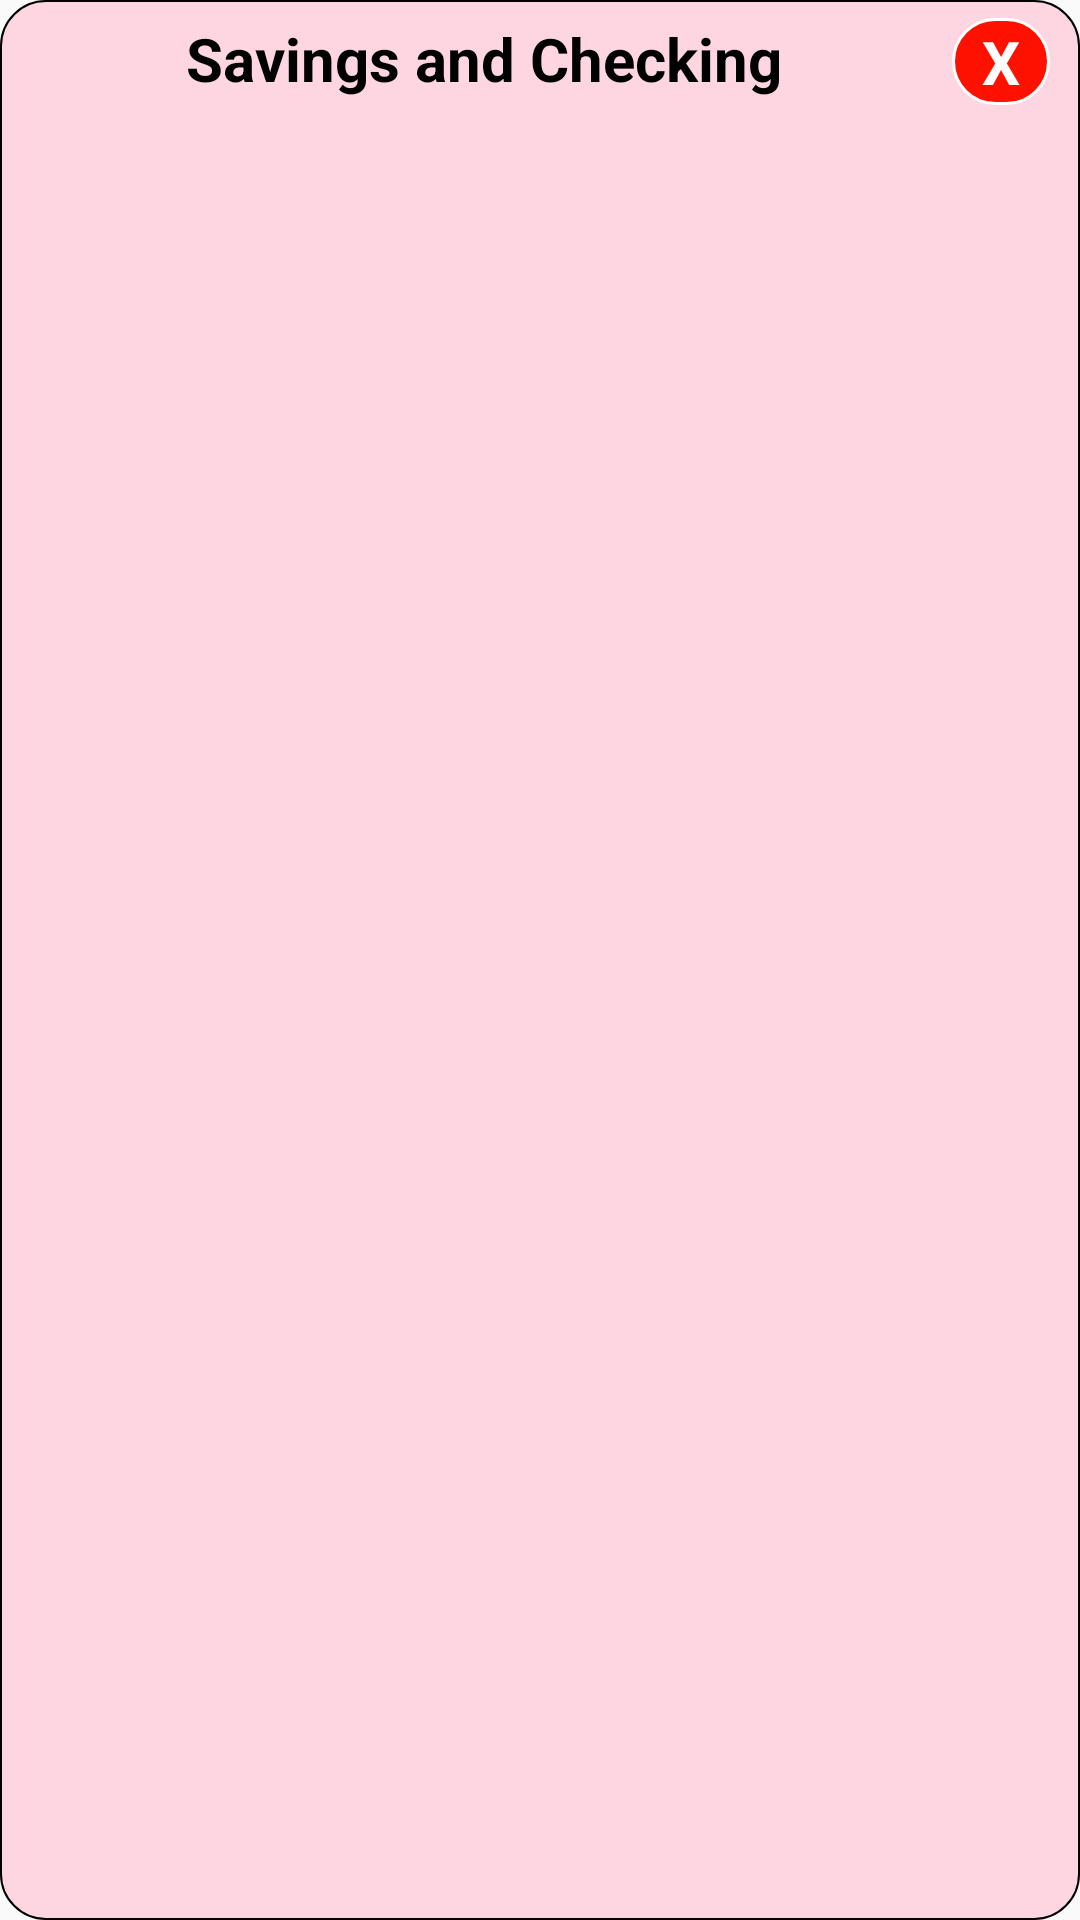

Here is an Android app screen rendered from its layout file. Give the layout XML and the strings, colors and styles it references.
<!-- AndroidManifest.xml: application theme AppTheme -->
<!-- res/layout/activity_dashboard_client_both_checking_and_savings_account.xml -->
<?xml version="1.0" encoding="utf-8"?>
<android.support.constraint.ConstraintLayout xmlns:android="http://schemas.android.com/apk/res/android"
    xmlns:app="http://schemas.android.com/apk/res-auto"
    android:layout_width="match_parent"
    android:layout_height="match_parent"
    xmlns:tools="http://schemas.android.com/tools"
    android:background="@drawable/rectangle_light_red_inside_border_black"
    android:id="@+id/cl_container_activity_dashboard"
    tools:context=".view.DashboardActivityClientBothSavingsAndCheckingAccount">
    <ScrollView
        android:layout_width="match_parent"
        android:layout_height="wrap_content"
        app:layout_constraintTop_toTopOf="parent">
        <android.support.constraint.ConstraintLayout
            android:layout_width="match_parent"
            android:layout_height="match_parent">
            <TextView
                android:id="@+id/the_bank_page_title"
                android:text="Savings and Checking"
                android:textSize="20sp"
                android:textColor="#000000"
                android:textStyle="bold"
                android:layout_margin="5sp"
                android:layout_width="wrap_content"
                android:layout_height="wrap_content"
                app:layout_constraintTop_toTopOf="parent"
                app:layout_constraintLeft_toLeftOf="parent"
                app:layout_constraintRight_toLeftOf="@id/close"/>
            <TextView
                android:id="@+id/close"
                android:text="X"
                android:textSize="20sp"
                android:textColor="#FFFFFF"
                android:textStyle="bold"
                android:onClick="closeDashboardActivity"
                android:background="@drawable/rectangle_button_red_inside_border_black"
                android:layout_margin="5sp"
                android:layout_width="wrap_content"
                android:layout_height="wrap_content"
                app:layout_constraintTop_toTopOf="parent"
                app:layout_constraintRight_toRightOf="parent"/>
        </android.support.constraint.ConstraintLayout>
    </ScrollView>
</android.support.constraint.ConstraintLayout>
<!-- resources referenced by this layout -->
<resources>
  <!-- drawable rectangle_button_red_inside_border_black (drawable) -->
  <?xml version="1.0" encoding="UTF-8"?>
  <shape xmlns:android="http://schemas.android.com/apk/res/android"
      android:id="@+id/rectangle"
      android:shape="rectangle">
      <stroke android:width="1dp"
          android:color="#FFFFFF" />
      <padding
          android:left="10dp"
          android:right="10dp"
          android:top="1dp"
          android:bottom="1dp" />
      <corners android:radius="15dp" />
      <solid android:color="#FF1100" />
  </shape>
  <!-- drawable rectangle_light_red_inside_border_black (drawable) -->
  <?xml version="1.0" encoding="UTF-8"?>
  <shape xmlns:android="http://schemas.android.com/apk/res/android"
      android:id="@+id/rectangle">
      <stroke android:width="0.5dp"
          android:color="#000000" />
      <padding android:left="5dp"
          android:top="1dp"
          android:right="5dp"
          android:bottom="1dp" />
      <corners android:radius="15dp" />
      <solid android:color="#FED6E2" />
  </shape>
  <style name="AppTheme" parent="Theme.AppCompat.Light.DarkActionBar">
          
          <item name="colorPrimary">@color/colorPrimary</item>
          <item name="colorPrimaryDark">@color/colorPrimaryDark</item>
          <item name="colorAccent">@color/colorAccent</item>
      </style>
  <!-- not gathered from this repository: default colours our renderer supplied (Android Studio template values) -->
  <color name="colorPrimary">#FF6200EE</color>
  <color name="colorPrimaryDark">#FF3700B3</color>
  <color name="colorAccent">#FF03DAC5</color>
</resources>
